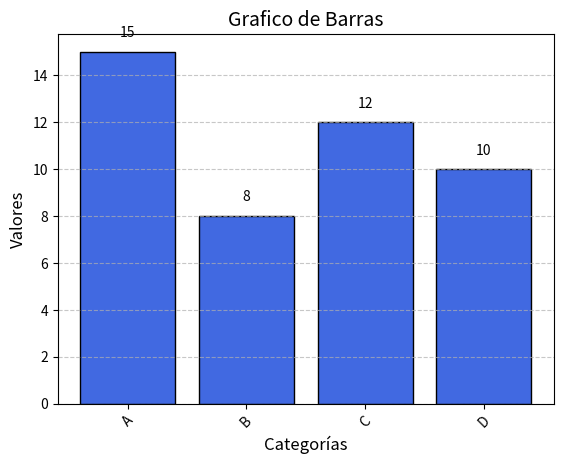

Recreate this plot in Python.
import matplotlib.pyplot as plt

# Listas de datos
categorias = ['A', 'B', 'C', 'D']
valores = [15, 8, 12, 10]

# Crear un grafico de barras, color royalblue, linea negra
plt.bar(categorias, valores, color='royalblue', edgecolor='black')

# Personalización
plt.xlabel('Categorías', fontsize=12) # Etiqueta eje X, tamaño 12
plt.ylabel('Valores', fontsize=12)  # Etiqueta eje Y, tamaño 12
plt.title('Grafico de Barras', fontsize=14) # Título tamaño 14
plt.xticks(rotation=45) # Rotar las etiquetas del eje X para mayor legibilidad
plt.grid(axis='y', linestyle='--', alpha=0.7) # Especificaciones
# Añadir etiquetas en las barras
for i, v in enumerate(valores):
    plt.text(i, v + 0.5, str(v), ha='center', va='bottom', fontsize=10)
# Mostrar el grafico
plt.show()
